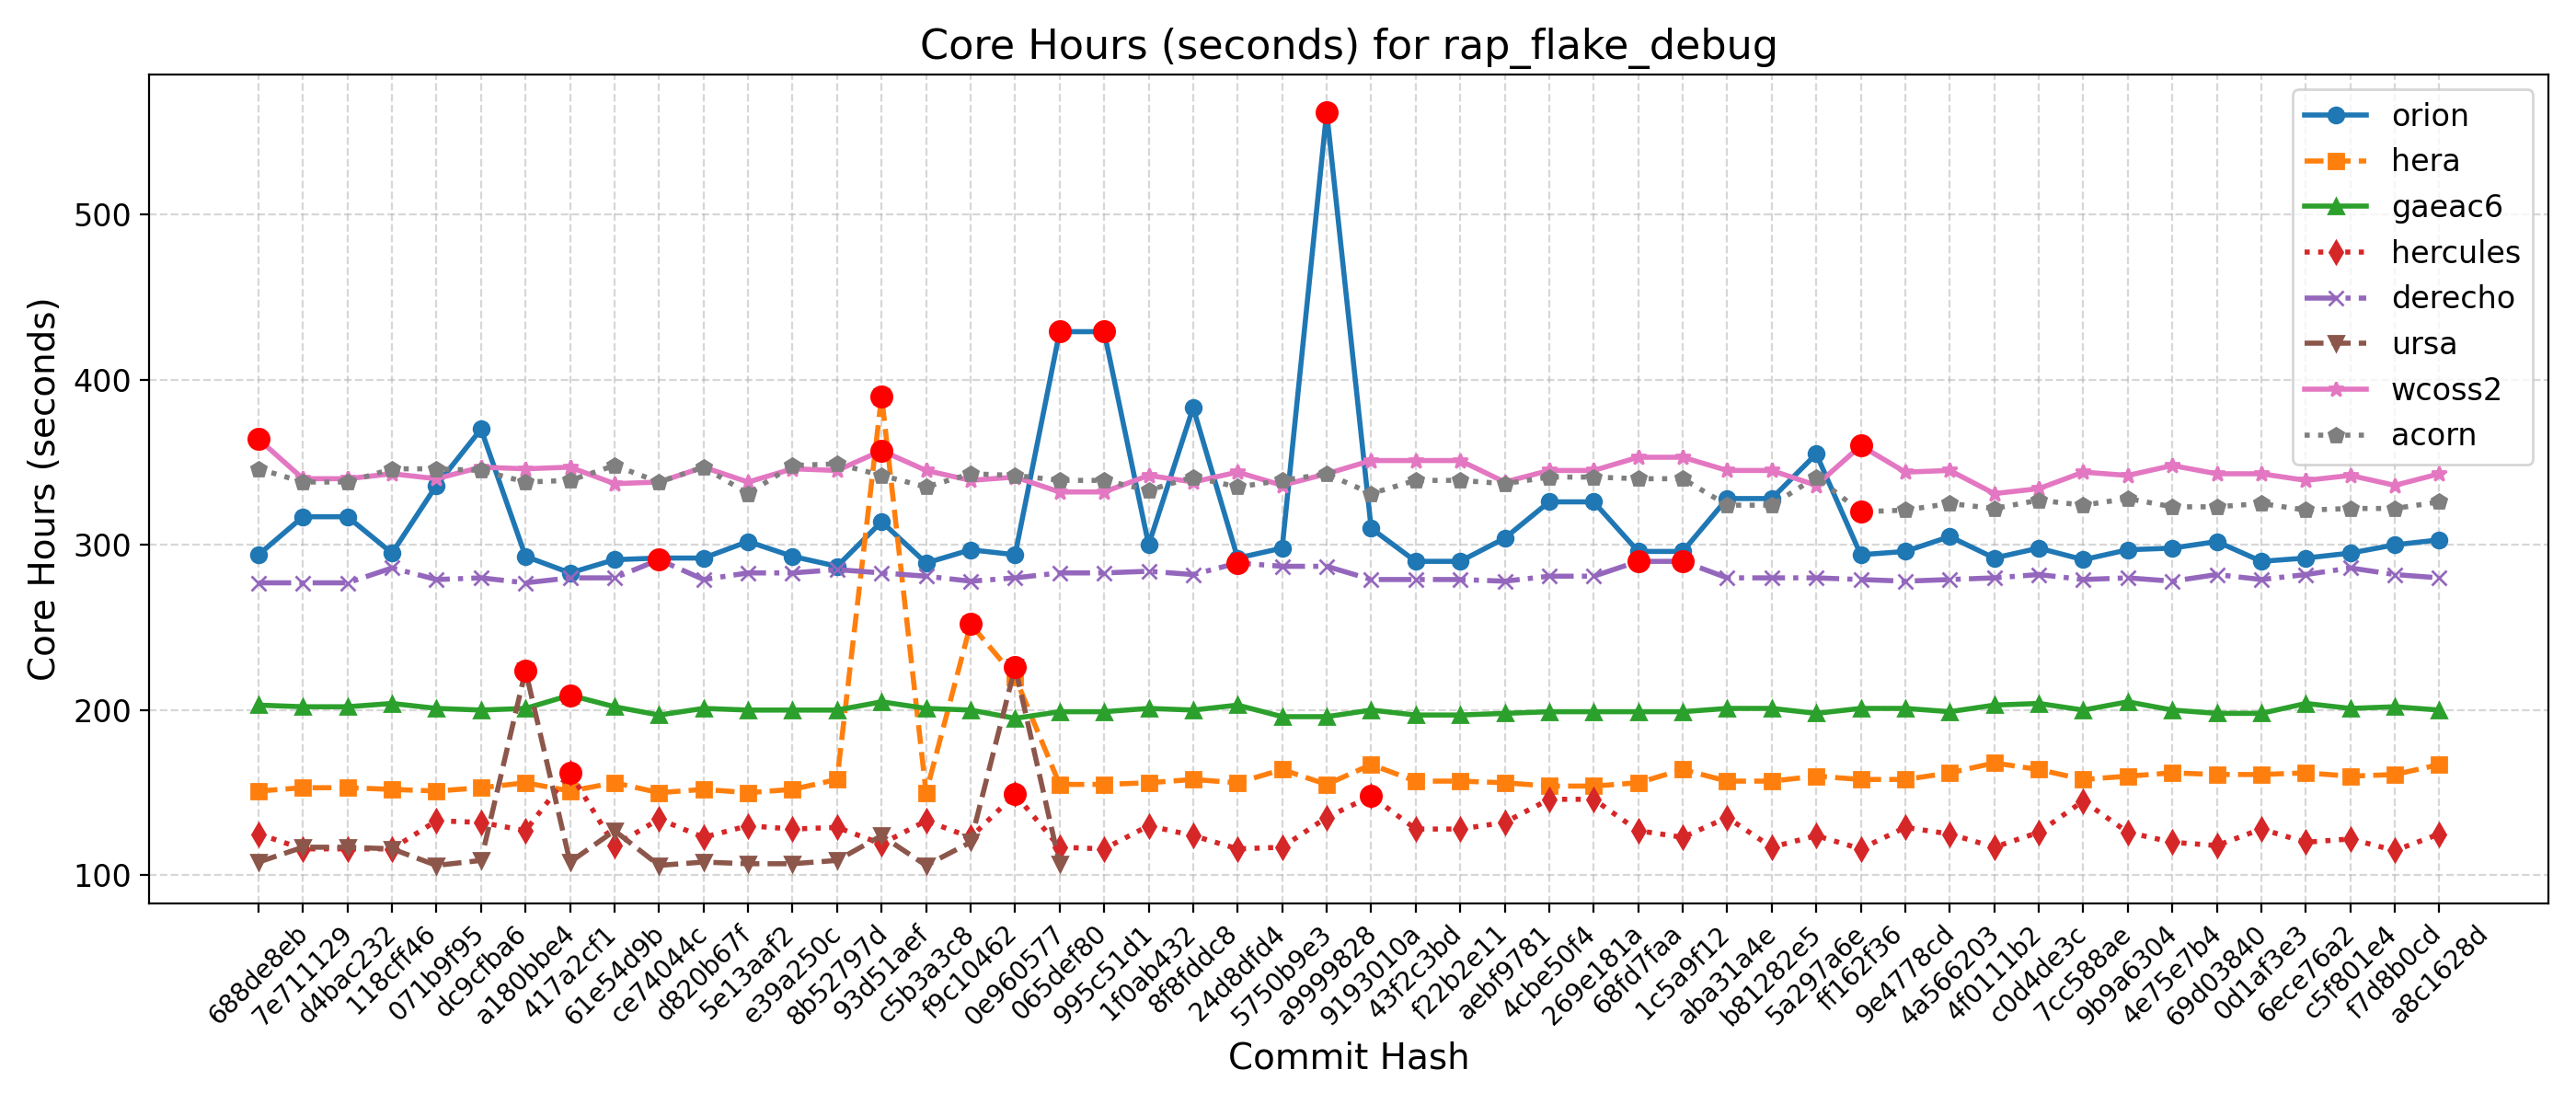

The file beside this chart, header and first rows:
Hash, Date, Message, orion, hera, gaeac6, hercules, derecho, ursa, wcoss2, acorn
688de8eb, 2025-09-04, Fix default cdmbgwd settings (#2788), 294, 151, 203, 125, 277, 108, 364, 346
7e711129, 2025-09-02, Use container with spack stack 1.9.2 (#2…, 317, 153, 202, 116, 277, 117, 340, 338
d4bac232, 2025-08-29, MPAS dycore + Atmosphere Generalization …, 317, 153, 202, 116, 277, 117, 340, 338
118cff46, 2025-08-25, Add FV3 grid mask for regional domains t…, 295, 152, 204, 116, 286, 116, 343, 346
071b9f95, 2025-08-22, Fix Restart IAU and Ultra-Low Reproducib…, 336, 151, 201, 133, 279, 106, 340, 346
dc9cfba6, 2025-08-19, Update CICE through 2025-07 and switch t…, 370, 153, 200, 132, 280, 109, 347, 345
a180bbe4, 2025-08-15, FV3: Fix Prate_avg and UPP call freq + F…, 293, 156, 201, 127, 277, 224, 346, 338
417a2cf1, 2025-08-13, Fix conus13km tests restart and decompos…, 283, 151, 209, 162, 280, 108, 347, 339
61e54d9b, 2025-08-11, Add two-way ocean-wave coupling feature …, 291, 156, 202, 118, 280, 127, 337, 348
ce74044c, 2025-08-06, Create a user-friendly "process model" t…, 292, 150, 197, 134, 291, 106, 338, 338
d820b67f, 2025-08-01, Update GOCART to v2.4.3 (#2819), 292, 152, 201, 123, 279, 108, 347, 347
5e13aaf2, 2025-07-29, Update DATM meshes and switch to bilinea…, 302, 150, 200, 130, 283, 107, 338, 331
e39a250c, 2025-07-24, Update FV3 hash to include UPP ss192/Urs…, 293, 152, 200, 128, 283, 107, 346, 348
8b52797d, 2025-07-21, Combination of 2684,2707,2771 (MERRA2 3-…, 287, 158, 200, 129, 285, 109, 345, 349
93d51aef, 2025-07-17, Exporting Canopy Variables from AQM to F…, 314, 390, 205, 119, 283, 124, 357, 342
c5b3a3c8, 2025-07-14, GFDLMP-v3 and TEMPO MP microphysics (#25…, 289, 150, 201, 133, 281, 106, 345, 335
f9c10462, 2025-07-11, Combination of several CCPP-physics PRs …, 297, 252, 200, 123, 278, 120, 339, 343
0e960577, 2025-07-09, Combination #2777 (maintask writes CMEPS…, 294, 220, 195, 149, 280, 226, 341, 342
065def80, 2025-07-07, Port UFS-WM to Ursa (#2471), 429, 155, 199, 117, 283, 107, 332, 339
995c51d1, 2025-07-03, Upgrade UFS-WM to spack-stack/1.9.2 (#26…, 429, 155, 199, 116, 283, , 332, 339
1f0ab432, 2025-07-01, Reduce WW3 memory use (#2624), 300, 156, 201, 130, 284, , 342, 333
8f8fddc8, 2025-06-30, Bring in scale-aware 3DTKE related chang…, 383, 158, 200, 124, 282, , 338, 341
24d8dfd4, 2025-06-26, Slight modification in orographic gravit…, 292, 156, 203, 116, 289, , 344, 335
5750b9e3, 2025-06-20, gcycle update (#2747), 298, 164, 196, 117, 287, , 336, 339
a9999828, 2025-06-12, Add a new parameter in dycore to control…, 562, 155, 196, 135, 287, , 343, 343
9193010a, 2025-06-06, In Noah-MP, set zero for canopy liquid a…, 310, 167, 200, 148, 279, , 351, 331
43f2c3bd, 2025-06-04, Urgent Documentation Update for HSD Capa…, 290, 157, 197, 128, 279, , 351, 339
f22b2e11, 2025-06-02, Bug fix for surface roughness calculatio…, 290, 157, 197, 128, 279, , 351, 339
aebf9781, 2025-05-27, Fix bug to improve wave initialization b…, 304, 156, 198, 132, 278, , 338, 337
4cbe50f4, 2025-05-23, Add idealized, regional tropical cyclone…, 326, 154, 199, 146, 281, , 345, 341
269e181a, 2025-05-23, Add GFSv17 IAU restart tests without wav…, 326, 154, 199, 146, 281, , 345, 341
68fd7faa, 2025-05-15, Enable Hera, Hercules Gnu tests: cpld_de…, 296, 156, 199, 127, 290, , 353, 340
1c5a9f12, 2025-05-09, Add "ultra low" coupled configurations t…, 296, 164, 199, 123, 290, , 353, 340
aba31a4e, 2025-05-06, Resolve miscellaneous WM issues and upda…, 328, 157, 201, 135, 280, , 345, 324
b81282e5, 2025-05-05, Switch to vector remapping and bilinear …, 328, 157, 201, 117, 280, , 345, 324
5a297a6e, 2025-05-02, improve coupled model startup cost for w…, 355, 160, 198, 124, 280, , 336, 341
ff162f36, 2025-05-01, NSSL MP scheme updates + Stochastic Phys…, 294, 158, 201, 116, 279, , 360, 320
9e4778cd, 2025-04-25, Loosen restriction on optional arguments…, 296, 158, 201, 129, 278, , 344, 321
4a566203, 2025-04-23, CMake Atmosphere Dycore Generalization +…, 305, 162, 199, 125, 279, , 345, 325
4f0111b2, 2025-04-21, Add CMEPS log file at restart write; IAU…, 292, 168, 203, 117, 280, , 331, 322
c0d4de3c, 2025-04-18, Update mom6 to its main repository 20250…, 298, 164, 204, 126, 282, , 334, 327
7cc588ae, 2025-04-16, Add PIO configuration variables for CMEP…, 291, 158, 200, 145, 279, , 344, 324
9b9a6304, 2025-04-11, Memcheck fixes (#2655), 297, 160, 205, 126, 280, , 342, 328
4e75e7b4, 2025-04-10, Update upp submodule to the latest UPP (…, 298, 162, 200, 120, 278, , 348, 323
69d03840, 2025-04-07, Use ESMF Redist instead of Remap for FV3…, 302, 161, 198, 118, 282, , 343, 323
0d1af3e3, 2025-04-02, Convert GFS DDTs from blocked data struc…, 290, 161, 198, 128, 279, , 343, 325
6ece76a2, 2025-03-28, Update WW3  by merging develop  as of 20…, 292, 162, 204, 120, 282, , 339, 321
c5f801e4, 2025-03-27, Sync CDEPS and CMEPS to ESCOMP (#2664), 295, 160, 201, 122, 286, , 342, 322
f7d8b0cd, 2025-03-26, Add support for FV3 native grid (cubed s…, 300, 161, 202, 115, 282, , 336, 322
a8c1628d, 2025-03-24, Introduce prognostic updraft velocity to…, 303, 167, 200, 125, 280, , 343, 326
